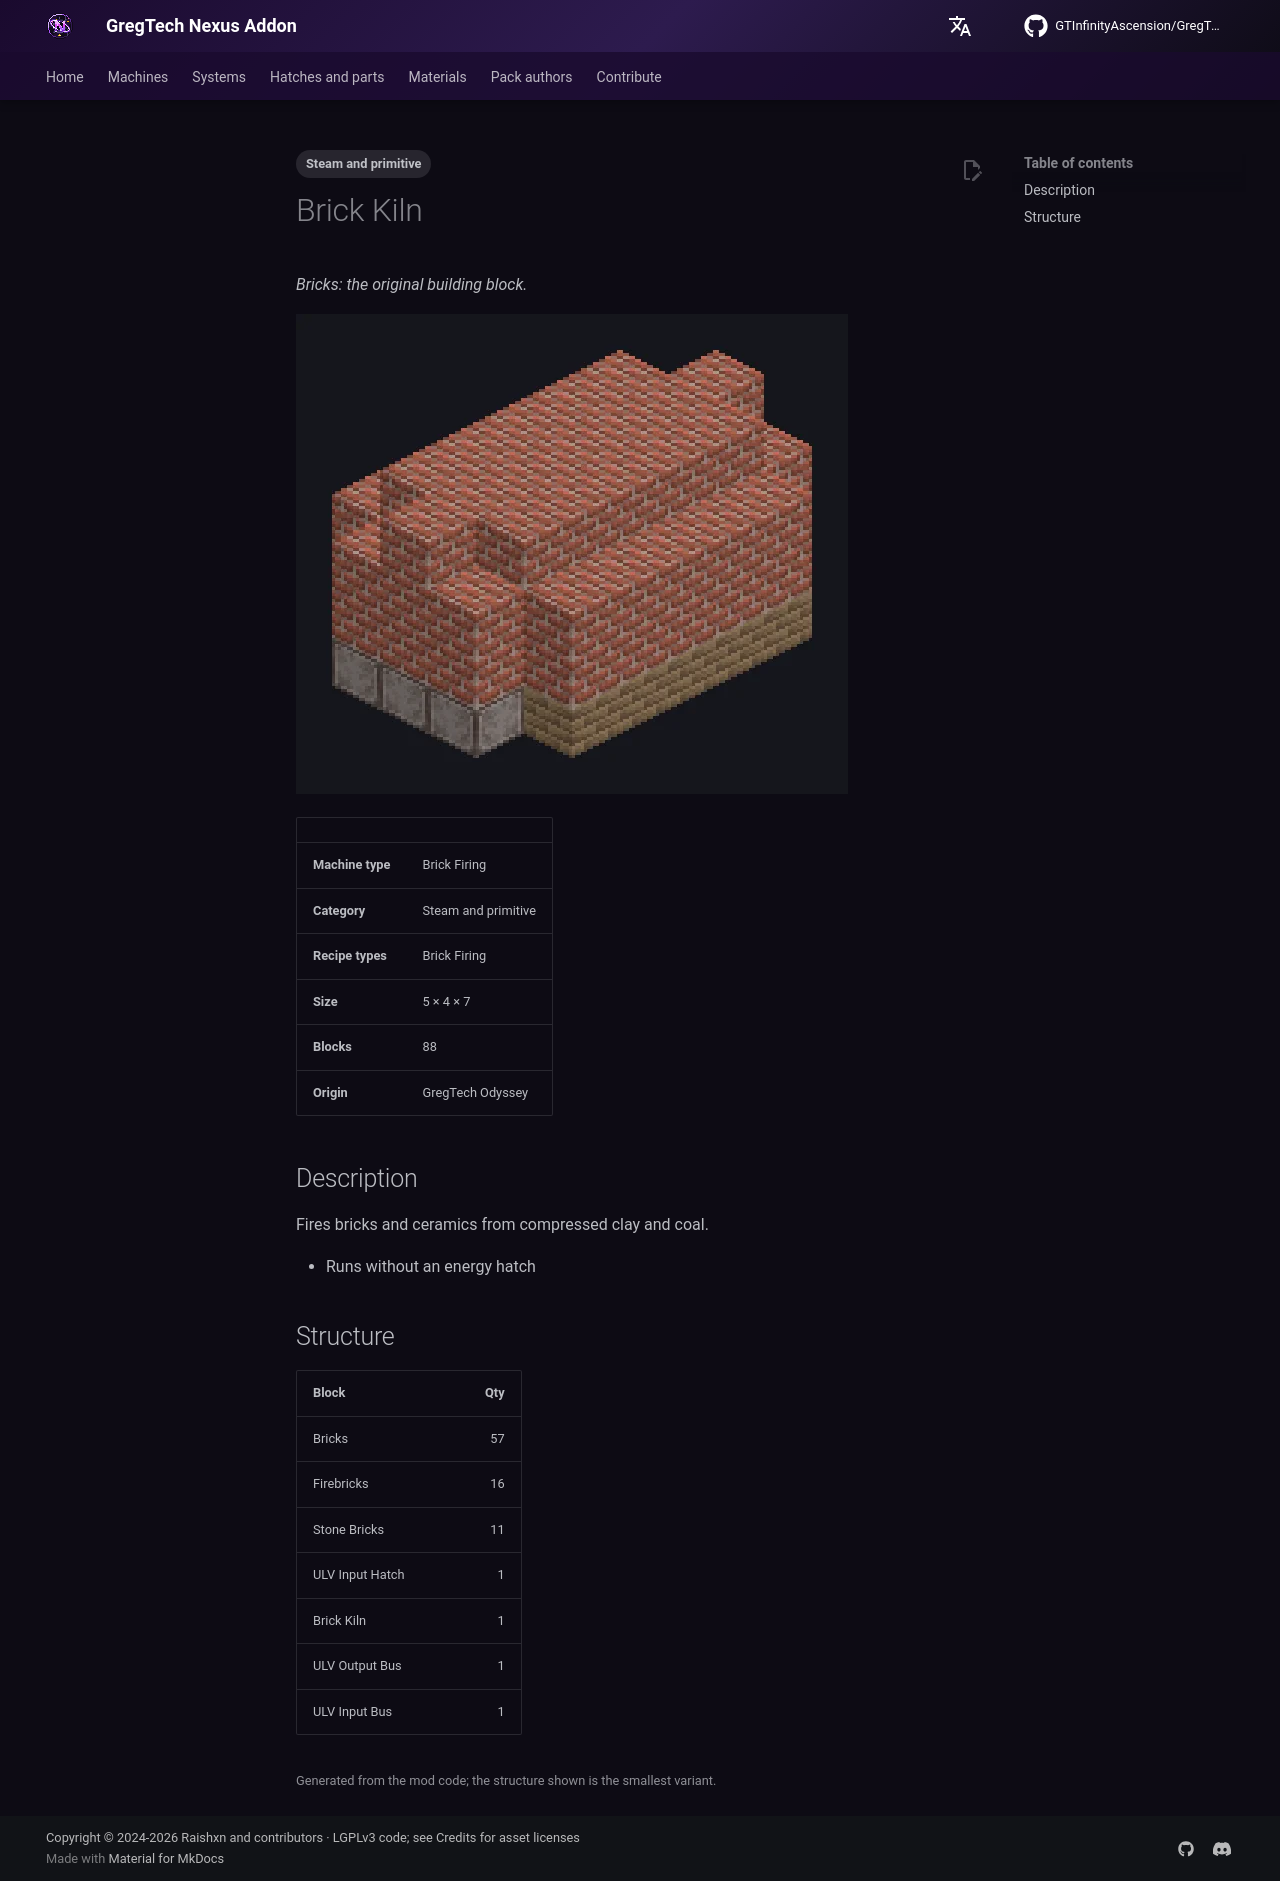

repository: GTInfinityAscension/GregTech-Nexus-Addon · page: gameplay/machines/catalog/brick_kiln/index.html · generator: mkdocs

---
tags:
  - Steam and primitive
---

# Brick Kiln

<!-- Generated from the mod code; the structure shown is the smallest variant. -->

*Bricks: the original building block.*

![Brick Kiln](../../../assets/machines/brick_kiln.webp){ loading=lazy }

| | |
|---|---|
| **Machine type** | Brick Firing |
| **Category** | Steam and primitive |
| **Recipe types** | Brick Firing |
| **Size** | 5 × 4 × 7 |
| **Blocks** | 88 |
| **Origin** | GregTech Odyssey |

## Description

Fires bricks and ceramics from compressed clay and coal.

- Runs without an energy hatch

## Structure

| Block | Qty |
|---|---:|
| Bricks | 57 |
| Firebricks | 16 |
| Stone Bricks | 11 |
| ULV Input Hatch | 1 |
| Brick Kiln | 1 |
| ULV Output Bus | 1 |
| ULV Input Bus | 1 |

<small>Generated from the mod code; the structure shown is the smallest variant.</small>
